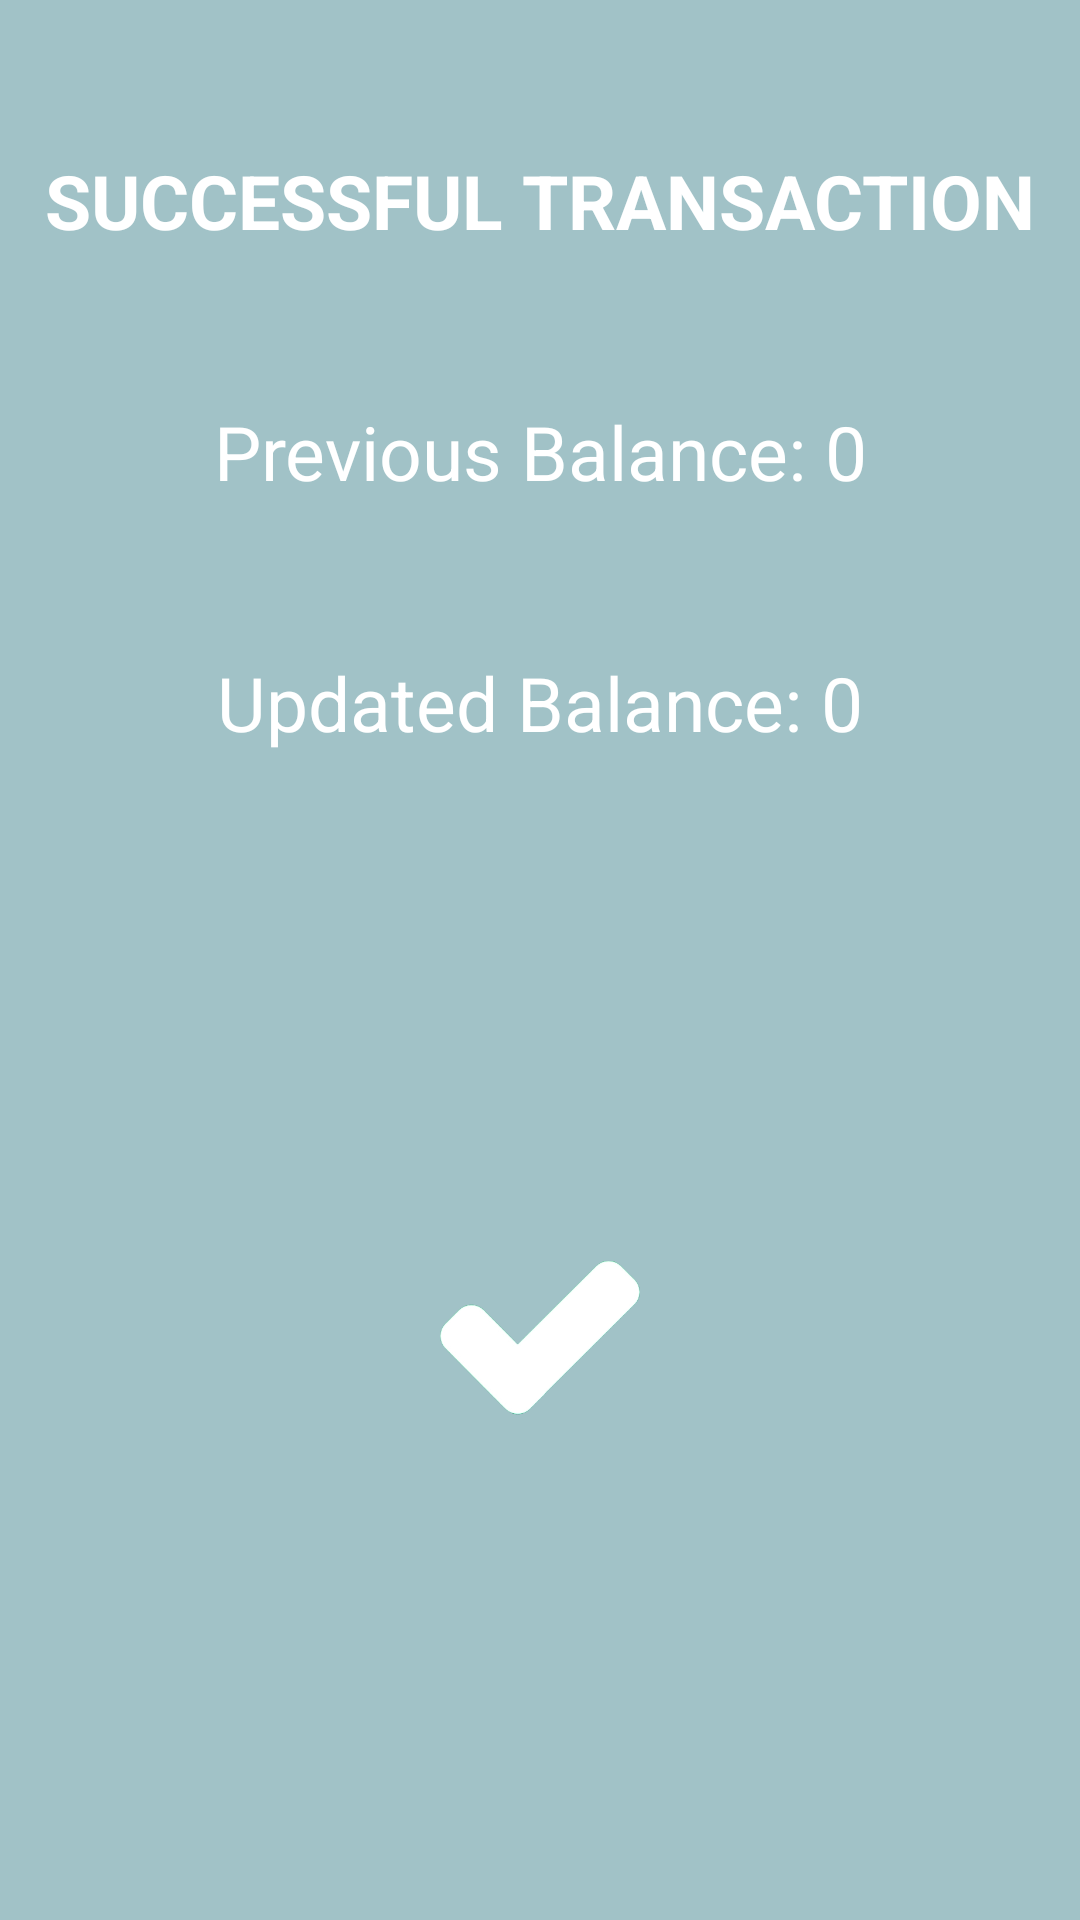

Android layout source for this screen:
<!-- AndroidManifest.xml: application theme Theme.CityCard -->
<!-- res/layout/popup_topup.xml -->
<?xml version="1.0" encoding="utf-8"?>
<androidx.constraintlayout.widget.ConstraintLayout xmlns:android="http://schemas.android.com/apk/res/android"
    xmlns:app="http://schemas.android.com/apk/res-auto"
    xmlns:tools="http://schemas.android.com/tools"
    android:layout_width="350dp"
    android:layout_height="350dp"
    android:layout_gravity="center"
    android:background="#A1C2C7"
    >

    <TextView
        android:id="@+id/txtUpdatedBalance"
        android:layout_width="wrap_content"
        android:layout_height="wrap_content"
        android:layout_marginTop="50dp"
        android:text="SUCCESSFUL TRANSACTION"
        android:textColor="@color/white"
        android:textStyle="bold"
        android:textSize="25sp"
        app:layout_constraintEnd_toEndOf="parent"
        app:layout_constraintStart_toStartOf="parent"
        app:layout_constraintTop_toTopOf="parent" />

    <TextView
        android:id="@+id/txtOldBalance"
        android:layout_width="wrap_content"
        android:layout_height="wrap_content"
        android:layout_marginTop="50sp"
        android:text="Previous Balance: 0"
        android:textColor="@color/white"
        android:textSize="25sp"
        app:layout_constraintEnd_toEndOf="parent"
        app:layout_constraintStart_toStartOf="parent"
        app:layout_constraintTop_toBottomOf="@+id/txtUpdatedBalance" />

    <TextView
        android:id="@+id/txtNewBalance"
        android:layout_width="wrap_content"
        android:layout_height="wrap_content"
        android:layout_marginTop="50sp"
        android:text="Updated Balance: 0"
        android:textColor="@color/white"
        android:textSize="25sp"
        app:layout_constraintEnd_toEndOf="parent"
        app:layout_constraintStart_toStartOf="parent"
        app:layout_constraintTop_toBottomOf="@id/txtOldBalance" />


    <ImageButton
        android:id="@+id/btnClosePopup"
        android:layout_width="100dp"
        android:layout_height="100dp"
        android:scaleType="fitCenter"
        android:background="#A1C2C7"
        android:src="@drawable/btn_check"
        app:layout_constraintBottom_toBottomOf="parent"
        app:layout_constraintEnd_toEndOf="parent"
        app:layout_constraintStart_toStartOf="parent"
        app:layout_constraintTop_toBottomOf="@id/txtNewBalance" />

</androidx.constraintlayout.widget.ConstraintLayout>
<!-- resources referenced by this layout -->
<resources>
  <!-- drawable btn_check: png bitmap (drawable, 25693 bytes) -->
  <style name="Theme.CityCard" parent="Base.Theme.CityCard" />
  <style name="Base.Theme.CityCard" parent="Theme.AppCompat.Light.NoActionBar">
          
          
      </style>
  <!-- not gathered from this repository: default colours our renderer supplied (Android Studio template values) -->
  <color name="white">#FFFFFFFF</color>
</resources>
